The GitHub repository diilanofficial2002/Fruit-Classification contains a labelled image folder "raw" with 6 categories: apple, cabbage, carrot, cucumber, eggplant, pear. Examples follow, each with its label.

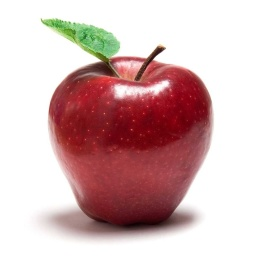
Label: apple

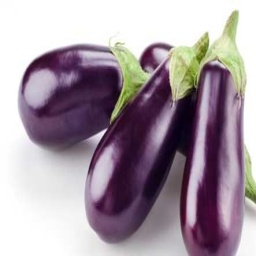
Label: eggplant

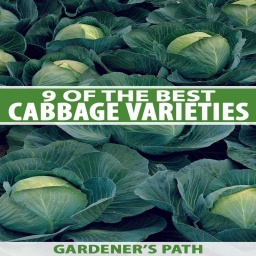
Label: cabbage

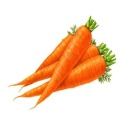
Label: carrot

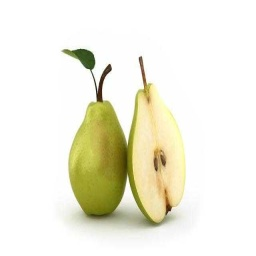
Label: pear

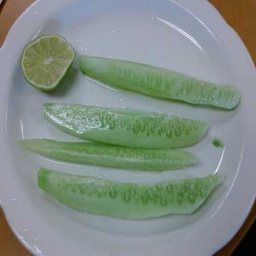
Label: cucumber
